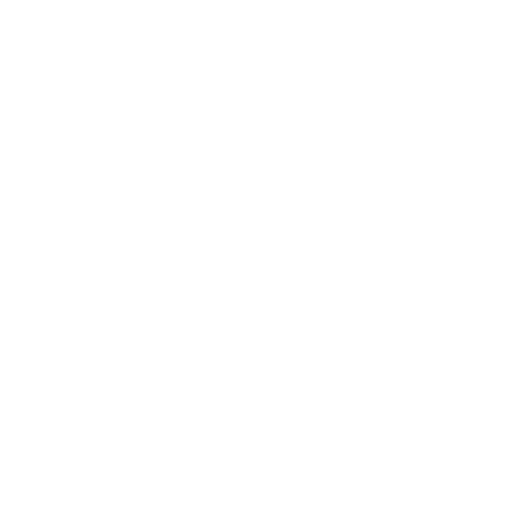
t = 0.00 s
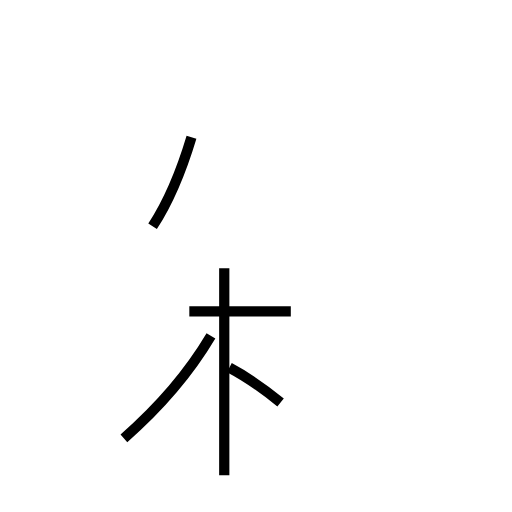
t = 1.77 s
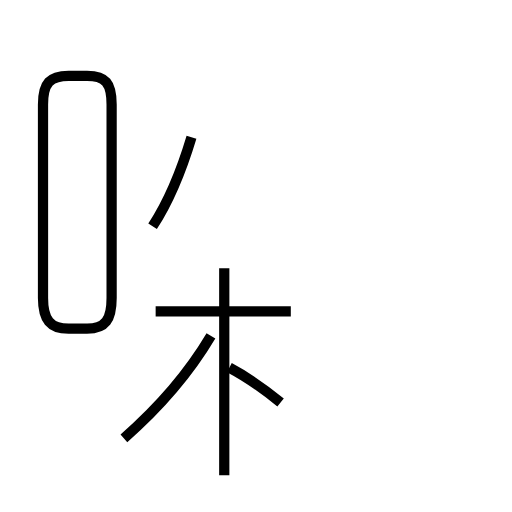
t = 3.64 s
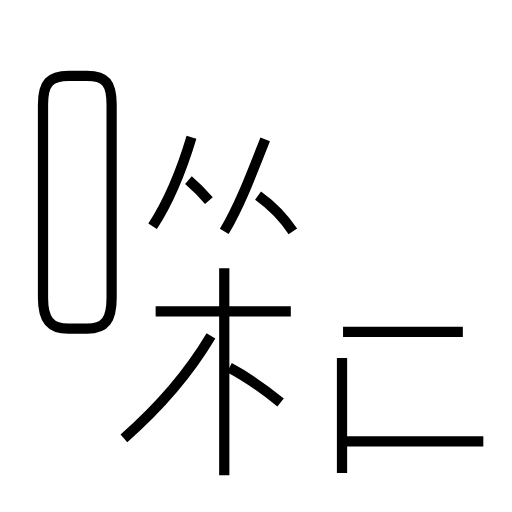
t = 5.27 s
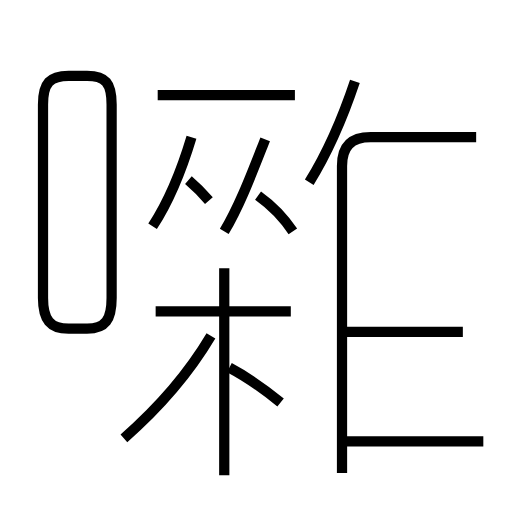
t = 7.00 s
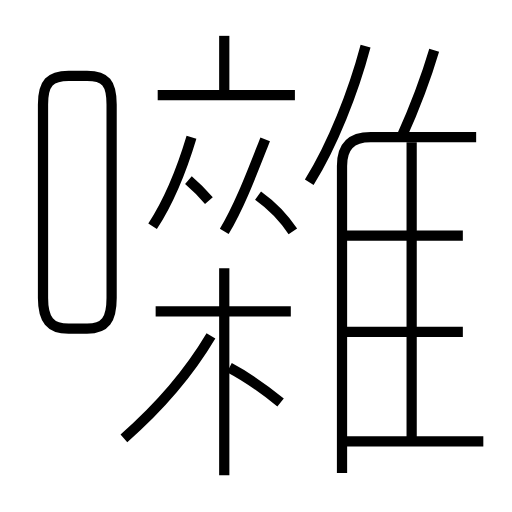
t = 8.77 s

The animated SVG that drew these frames (rendered in a browser with its animation timeline set to each time). Animation: 18 SMIL elements (animate=18); one cycle of 8.77 s.

<?xml version='1.0' encoding='utf-8'?>
<svg viewBox="0.0 -6.0 50.0 50.0" version="1.1" xmlns="http://www.w3.org/2000/svg"><rect x="-1000" y="-1000" width="2000" height="2000" stroke="white" fill="white" /><g style="fill:none;stroke:#000000;stroke-width:1"><path d="M 14.9 -21.9 C 16.4 -24.2 17.8 -27.6 18.7 -30.6 " transform="translate(0.0 38.0)" stroke-dasharray="9.522118846707562" stroke-dashoffset="9.522118846707562"><animate attributeName="stroke-dashoffset" from="9.522118846707562" to="0" dur="0.28566356540122684s" begin="0s" fill="freeze" /></path><path d="M 12.1 -1.2 C 15.3 -4.0 18.4 -7.5 20.6 -11.2 " transform="translate(0.0 38.0)" stroke-dasharray="13.176756366683824" stroke-dashoffset="13.176756366683824"><animate attributeName="stroke-dashoffset" from="13.176756366683824" to="0" dur="0.3953026910005147s" begin="0.28566356540122684s" fill="freeze" /></path><path d="M 21.9 2.4 L 21.9 -17.8 " transform="translate(0.0 38.0)" stroke-dasharray="20.2" stroke-dashoffset="20.2"><animate attributeName="stroke-dashoffset" from="20.2" to="0" dur="0.606s" begin="0.6809662564017416s" fill="freeze" /></path><path d="M 27.4 -4.7 C 25.8 -6.0 24.1 -7.2 22.4 -8.1 " transform="translate(0.0 38.0)" stroke-dasharray="6.055904061994005" stroke-dashoffset="6.055904061994005"><animate attributeName="stroke-dashoffset" from="6.055904061994005" to="0" dur="0.18167712185982016s" begin="1.2869662564017417s" fill="freeze" /></path><path d="M 28.4 -13.6 L 15.2 -13.6 " transform="translate(0.0 38.0)" stroke-dasharray="13.2" stroke-dashoffset="13.2"><animate attributeName="stroke-dashoffset" from="13.2" to="0" dur="0.39599999999999996s" begin="1.4686433782615618s" fill="freeze" /></path><path d="M 10.9 -14.9 L 10.9 -33.8 C 10.9 -35.9 10.3 -36.6 8.5 -36.6 L 6.7 -36.6 C 4.9 -36.6 4.2 -35.9 4.2 -33.8 L 4.2 -14.9 C 4.2 -12.8 4.9 -11.9 6.7 -11.9 L 8.5 -11.9 C 10.3 -11.9 10.9 -12.8 10.9 -14.9 Z " transform="translate(0.0 38.0)" stroke-dasharray="59.121894961656054" stroke-dashoffset="59.121894961656054"><animate attributeName="stroke-dashoffset" from="59.121894961656054" to="0" dur="1.7736568488496816s" begin="1.8646433782615617s" fill="freeze" /></path><path d="M 21.9 -21.4 C 23.4 -23.9 24.6 -27.1 25.9 -30.4 " transform="translate(0.0 38.0)" stroke-dasharray="9.860067934103428" stroke-dashoffset="9.860067934103428"><animate attributeName="stroke-dashoffset" from="9.860067934103428" to="0" dur="0.29580203802310284s" begin="3.6383002271112432s" fill="freeze" /></path><path d="M 20.4 -24.4 C 19.8 -25.1 19.1 -25.8 18.4 -26.4 " transform="translate(0.0 38.0)" stroke-dasharray="2.831103490155463" stroke-dashoffset="2.831103490155463"><animate attributeName="stroke-dashoffset" from="2.831103490155463" to="0" dur="0.08493310470466389s" begin="3.9341022651343462s" fill="freeze" /></path><path d="M 28.6 -21.4 C 27.8 -22.6 26.6 -23.9 25.2 -24.9 " transform="translate(0.0 38.0)" stroke-dasharray="4.904889611427145" stroke-dashoffset="4.904889611427145"><animate attributeName="stroke-dashoffset" from="4.904889611427145" to="0" dur="0.14714668834281436s" begin="4.01903536983901s" fill="freeze" /></path><path d="M 47.2 -0.9 L 33.5 -0.9 " transform="translate(0.0 38.0)" stroke-dasharray="13.700000000000003" stroke-dashoffset="13.700000000000003"><animate attributeName="stroke-dashoffset" from="13.700000000000003" to="0" dur="0.4110000000000001s" begin="4.166182058181824s" fill="freeze" /></path><path d="M 45.2 -11.6 L 33.5 -11.6 " transform="translate(0.0 38.0)" stroke-dasharray="11.700000000000003" stroke-dashoffset="11.700000000000003"><animate attributeName="stroke-dashoffset" from="11.700000000000003" to="0" dur="0.3510000000000001s" begin="4.577182058181824s" fill="freeze" /></path><path d="M 33.4 2.2 L 33.4 -27.8 C 33.4 -29.6 34.2 -30.6 36.2 -30.6 L 46.5 -30.6 " transform="translate(0.0 38.0)" stroke-dasharray="44.86168778524907" stroke-dashoffset="44.86168778524907"><animate attributeName="stroke-dashoffset" from="44.86168778524907" to="0" dur="1.345850633557472s" begin="4.928182058181824s" fill="freeze" /></path><path d="M 28.8 -34.7 L 15.4 -34.7 " transform="translate(0.0 38.0)" stroke-dasharray="13.4" stroke-dashoffset="13.4"><animate attributeName="stroke-dashoffset" from="13.4" to="0" dur="0.40199999999999997s" begin="6.274032691739296s" fill="freeze" /></path><path d="M 30.2 -26.2 C 32.5 -29.9 34.5 -35.0 35.7 -39.5 " transform="translate(0.0 38.0)" stroke-dasharray="14.439426020714428" stroke-dashoffset="14.439426020714428"><animate attributeName="stroke-dashoffset" from="14.439426020714428" to="0" dur="0.43318278062143284s" begin="6.676032691739296s" fill="freeze" /></path><path d="M 45.2 -21.0 L 33.5 -21.0 " transform="translate(0.0 38.0)" stroke-dasharray="11.700000000000003" stroke-dashoffset="11.700000000000003"><animate attributeName="stroke-dashoffset" from="11.700000000000003" to="0" dur="0.3510000000000001s" begin="7.109215472360729s" fill="freeze" /></path><path d="M 40.2 -1.1 L 40.2 -30.1 " transform="translate(0.0 38.0)" stroke-dasharray="29.0" stroke-dashoffset="29.0"><animate attributeName="stroke-dashoffset" from="29.0" to="0" dur="0.87s" begin="7.460215472360729s" fill="freeze" /></path><path d="M 21.9 -35.0 L 21.9 -40.5 " transform="translate(0.0 38.0)" stroke-dasharray="5.5" stroke-dashoffset="5.5"><animate attributeName="stroke-dashoffset" from="5.5" to="0" dur="0.16499999999999998s" begin="8.33021547236073s" fill="freeze" /></path><path d="M 39.2 -30.6 C 40.5 -33.5 41.6 -36.4 42.4 -39.1" transform="translate(0.0 38.0)" stroke-dasharray="9.088973479087944" stroke-dashoffset="9.088973479087944"><animate attributeName="stroke-dashoffset" from="9.088973479087944" to="0" dur="0.2726692043726383s" begin="8.495215472360728s" fill="freeze" /></path></g></svg>
